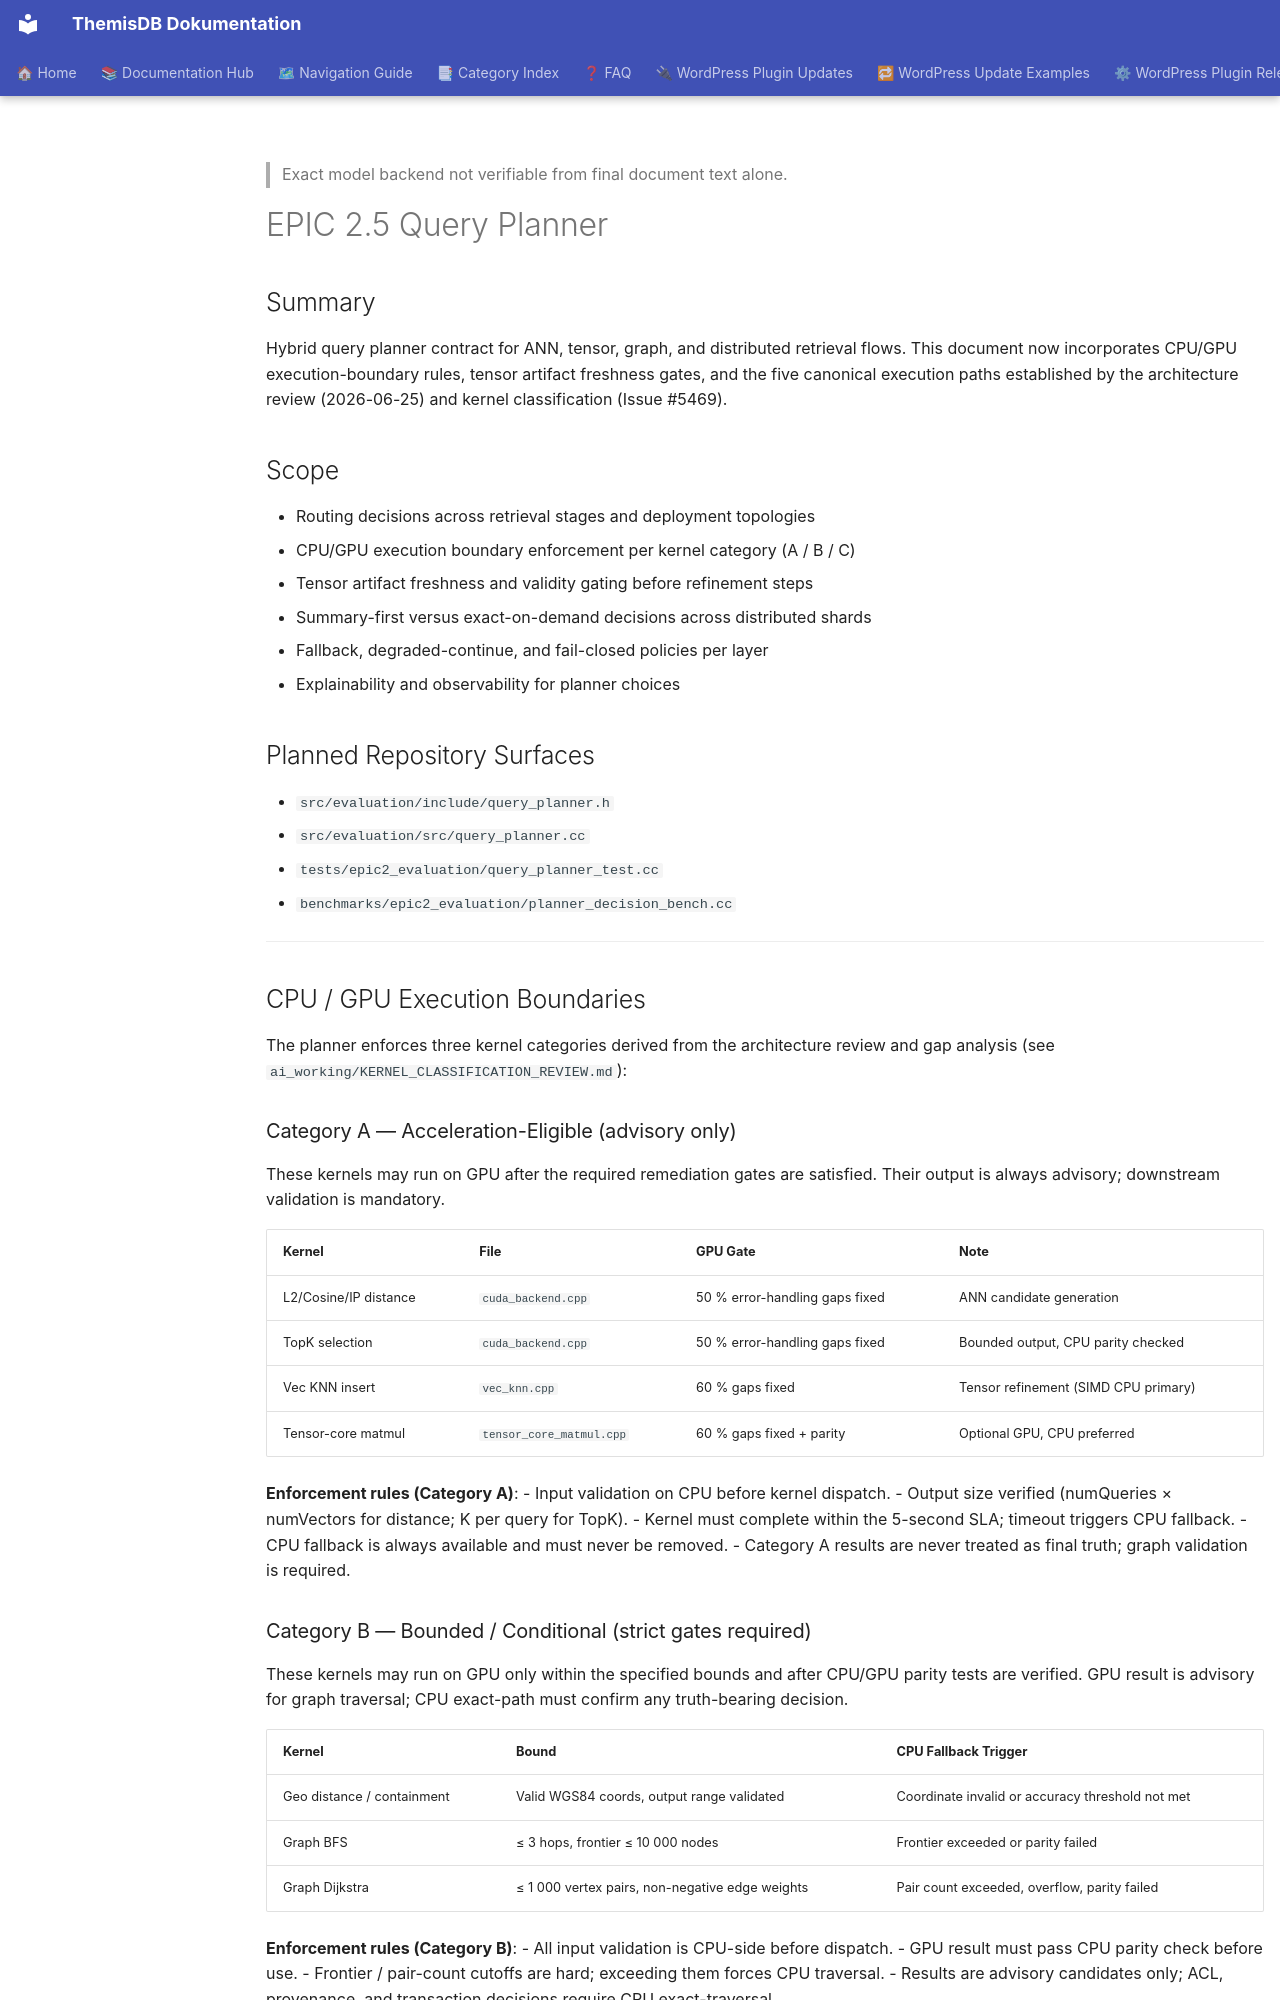

repository: makr-code/ThemisDB · page: EPIC2_QUERY_PLANNER/index.html · generator: mkdocs

---
Author: "ThemisDB Team"
Created: "2026-06-25"
Last Updated: "2026-11-19"
Status: "active"
AI_Used: true
AI_Models: "unknown"
AI_Contributor: "GitHub Copilot"
Human_Review: false
Human_Author: "ThemisDB Team"
---

> Exact model backend not verifiable from final document text alone.

# EPIC 2.5 Query Planner

<!-- Status: current | cpu-gpu boundaries integrated | validated: 2026-07-06 -->
<!-- Closes: #5467 — CPU/GPU execution-boundary rules integrated into hybrid planner design -->

## Summary

Hybrid query planner contract for ANN, tensor, graph, and distributed retrieval flows.
This document now incorporates CPU/GPU execution-boundary rules, tensor artifact freshness
gates, and the five canonical execution paths established by the architecture review
(2026-06-25) and kernel classification (Issue #5469).

## Scope

- Routing decisions across retrieval stages and deployment topologies
- CPU/GPU execution boundary enforcement per kernel category (A / B / C)
- Tensor artifact freshness and validity gating before refinement steps
- Summary-first versus exact-on-demand decisions across distributed shards
- Fallback, degraded-continue, and fail-closed policies per layer
- Explainability and observability for planner choices

## Planned Repository Surfaces

- `src/evaluation/include/query_planner.h`
- `src/evaluation/src/query_planner.cc`
- `tests/epic2_evaluation/query_planner_test.cc`
- `benchmarks/epic2_evaluation/planner_decision_bench.cc`

---

## CPU / GPU Execution Boundaries

The planner enforces three kernel categories derived from the architecture review and
gap analysis (see `ai_working/KERNEL_CLASSIFICATION_REVIEW.md`):

### Category A — Acceleration-Eligible (advisory only)

These kernels may run on GPU after the required remediation gates are satisfied.
Their output is always advisory; downstream validation is mandatory.

| Kernel | File | GPU Gate | Note |
|--------|------|----------|------|
| L2/Cosine/IP distance | `cuda_backend.cpp` | 50 % error-handling gaps fixed | ANN candidate generation |
| TopK selection | `cuda_backend.cpp` | 50 % error-handling gaps fixed | Bounded output, CPU parity checked |
| Vec KNN insert | `vec_knn.cpp` | 60 % gaps fixed | Tensor refinement (SIMD CPU primary) |
| Tensor-core matmul | `tensor_core_matmul.cpp` | 60 % gaps fixed + parity | Optional GPU, CPU preferred |

**Enforcement rules (Category A)**:
- Input validation on CPU before kernel dispatch.
- Output size verified (numQueries × numVectors for distance; K per query for TopK).
- Kernel must complete within the 5-second SLA; timeout triggers CPU fallback.
- CPU fallback is always available and must never be removed.
- Category A results are never treated as final truth; graph validation is required.

### Category B — Bounded / Conditional (strict gates required)

These kernels may run on GPU only within the specified bounds and after CPU/GPU parity
tests are verified. GPU result is advisory for graph traversal; CPU exact-path must
confirm any truth-bearing decision.

| Kernel | Bound | CPU Fallback Trigger |
|--------|-------|----------------------|
| Geo distance / containment | Valid WGS84 coords, output range validated | Coordinate invalid or accuracy threshold not met |
| Graph BFS | ≤ 3 hops, frontier ≤ 10 000 nodes | Frontier exceeded or parity failed |
| Graph Dijkstra | ≤ 1 000 vertex pairs, non-negative edge weights | Pair count exceeded, overflow, parity failed |

**Enforcement rules (Category B)**:
- All input validation is CPU-side before dispatch.
- GPU result must pass CPU parity check before use.
- Frontier / pair-count cutoffs are hard; exceeding them forces CPU traversal.
- Results are advisory candidates only; ACL, provenance, and transaction decisions
  require CPU exact-traversal.
